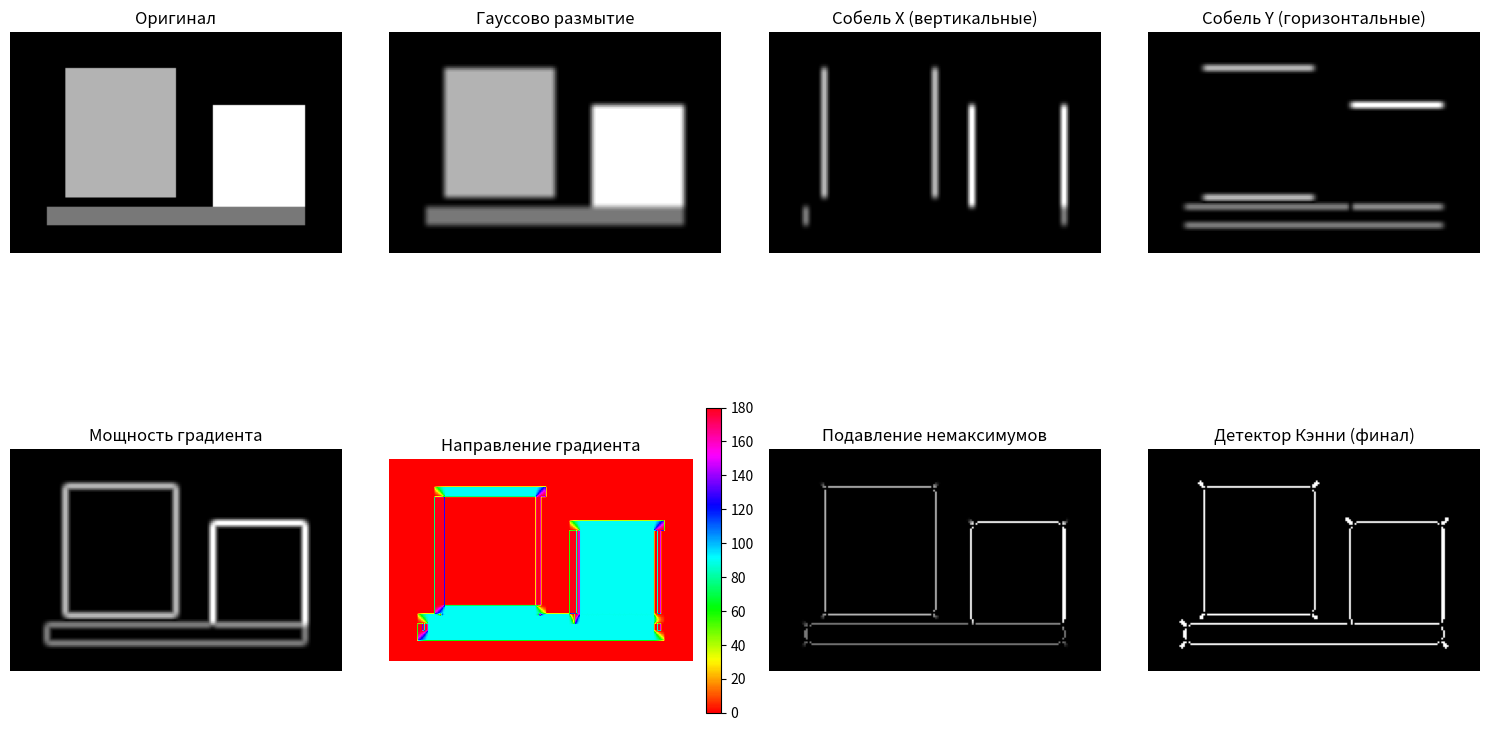

Write Python code to recreate this figure.
import numpy as np
import matplotlib.pyplot as plt

def convolve2d(image: np.ndarray, kernel: np.ndarray) -> np.ndarray:
  
    kh, kw = kernel.shape
    h, w = image.shape
    pad_h, pad_w = kh // 2, kw // 2
    
    # Используем reflect для лучшего качества на границах
    padded = np.pad(image, ((pad_h, pad_h), (pad_w, pad_w)), mode='reflect')
    output = np.zeros_like(image, dtype=np.float64)
    kernel_flipped = np.flipud(np.fliplr(kernel))
    
    for i in range(h):
        for j in range(w):
            region = padded[i:i + kh, j:j + kw]
            output[i, j] = np.sum(region * kernel_flipped)
    
    return output

def gaussian_kernel(size: int, sigma: float = 1.0) -> np.ndarray:
   
    kernel = np.zeros((size, size), dtype=np.float64)
    center = size // 2
    
    for i in range(size):
        for j in range(size):
            x, y = i - center, j - center
            kernel[i, j] = np.exp(-(x**2 + y**2) / (2 * sigma**2))
    
    return kernel / np.sum(kernel)

def gradient_angle(gx: np.ndarray, gy: np.ndarray) -> np.ndarray:
 
    angle = np.arctan2(gy, gx) * 180 / np.pi
    angle[angle < 0] += 180
    return angle

def non_maximum_suppression(magnitude: np.ndarray, angle: np.ndarray) -> np.ndarray:

    h, w = magnitude.shape
    suppressed = np.zeros_like(magnitude)
    
    for i in range(1, h - 1):
        for j in range(1, w - 1):
            ang = angle[i, j]
            mag = magnitude[i, j]
            
            # Определяем соседей в зависимости от направления
            if (0 <= ang < 22.5) or (157.5 <= ang <= 180):
                # Горизонтальное направление (0°)
                neighbors = (magnitude[i, j-1], magnitude[i, j+1])
            elif 22.5 <= ang < 67.5:
                # Диагональное (45°)
                neighbors = (magnitude[i-1, j+1], magnitude[i+1, j-1])
            elif 67.5 <= ang < 112.5:
                # Вертикальное (90°)
                neighbors = (magnitude[i-1, j], magnitude[i+1, j])
            else:  # 112.5 <= ang < 157.5
                # Анти-диагональное (135°)
                neighbors = (magnitude[i-1, j-1], magnitude[i+1, j+1])
            
            if mag >= neighbors[0] and mag >= neighbors[1]:
                suppressed[i, j] = mag
    
    return suppressed

def double_threshold(suppressed: np.ndarray, low_ratio: float = 0.05, high_ratio: float = 0.15) -> np.ndarray:

    # Автоматическое определение порогов на основе гистограммы
    max_val = suppressed.max()
    high_thresh = max_val * high_ratio
    low_thresh = high_thresh * low_ratio
    
    h, w = suppressed.shape
    strong = 255
    weak = 50
    
    result = np.zeros_like(suppressed, dtype=np.uint8)
    
    strong_i, strong_j = np.where(suppressed >= high_thresh)
    weak_i, weak_j = np.where((suppressed >= low_thresh) & (suppressed < high_thresh))
    
    result[strong_i, strong_j] = strong
    result[weak_i, weak_j] = weak
    
    changed = True
    while changed:
        changed = False
        for i in range(1, h - 1):
            for j in range(1, w - 1):
                if result[i, j] == weak:
                    # Проверяем 8 соседей
                    neighbors = result[i-1:i+2, j-1:j+2]
                    if np.any(neighbors == strong):
                        result[i, j] = strong
                        changed = True
    
    result[result != strong] = 0
    result[result == strong] = 255
    
    return result

def canny_edge_detector(image: np.ndarray, gauss_size: int = 5, sigma: float = 1.4,
                        low_ratio: float = 0.05, high_ratio: float = 0.15) -> dict:
    """
    Полный детектор границ Кэнни
    """
   
    gauss = gaussian_kernel(gauss_size, sigma)
    blurred = convolve2d(image, gauss)
    
    
    sobel_x = np.array([[-1, 0, 1], [-2, 0, 2], [-1, 0, 1]], dtype=np.float64)
    sobel_y = np.array([[-1, -2, -1], [0, 0, 0], [1, 2, 1]], dtype=np.float64)
    
    gx = convolve2d(blurred, sobel_x)
    gy = convolve2d(blurred, sobel_y)
    
    
    magnitude = np.sqrt(gx**2 + gy**2)
    angle = gradient_angle(gx, gy)
    
    
    suppressed = non_maximum_suppression(magnitude, angle)
    
    
    edges = double_threshold(suppressed, low_ratio, high_ratio)
    
    return {
        'blurred': blurred,
        'gx': gx,
        'gy': gy,
        'magnitude': magnitude,
        'angle': angle,
        'suppressed': suppressed,
        'edges': edges
    }

img = np.zeros((120, 180), dtype=np.float64)
img[20:90, 30:90] = 180       
img[40:100, 110:160] = 255    
img[95:105, 20:160] = 120    


result = canny_edge_detector(img, gauss_size=5, sigma=1.4, low_ratio=0.05, high_ratio=0.15)


def normalize(x: np.ndarray) -> np.ndarray:
    if x.max() == x.min():
        return x
    return (x - x.min()) / (x.max() - x.min())


plt.figure(figsize=(15, 10))


plt.subplot(2, 4, 1)
plt.imshow(img, cmap='gray')
plt.title('Оригинал')
plt.axis('off')


plt.subplot(2, 4, 2)
plt.imshow(result['blurred'], cmap='gray')
plt.title('Гауссово размытие')
plt.axis('off')


plt.subplot(2, 4, 3)
plt.imshow(normalize(np.abs(result['gx'])), cmap='gray')
plt.title('Собель X (вертикальные)')
plt.axis('off')

plt.subplot(2, 4, 4)
plt.imshow(normalize(np.abs(result['gy'])), cmap='gray')
plt.title('Собель Y (горизонтальные)')
plt.axis('off')


plt.subplot(2, 4, 5)
plt.imshow(normalize(result['magnitude']), cmap='gray')
plt.title('Мощность градиента')
plt.axis('off')


plt.subplot(2, 4, 6)
plt.imshow(result['angle'], cmap='hsv', vmin=0, vmax=180)
plt.title('Направление градиента')
plt.colorbar(fraction=0.046, pad=0.04)
plt.axis('off')


plt.subplot(2, 4, 7)
plt.imshow(normalize(result['suppressed']), cmap='gray')
plt.title('Подавление немаксимумов')
plt.axis('off')


plt.subplot(2, 4, 8)
plt.imshow(result['edges'], cmap='gray')
plt.title('Детектор Кэнни (финал)')
plt.axis('off')

plt.tight_layout()
plt.show()


print(f"Статистика:")
print(f"  Мощность градиента: min={result['magnitude'].min():.2f}, max={result['magnitude'].max():.2f}")
print(f"  Углы: 0-180 градусов")
print(f"  Граничных пикселей: {np.sum(result['edges'] > 0)} из {img.size} ({100*np.sum(result['edges']>0)/img.size:.1f}%)")
